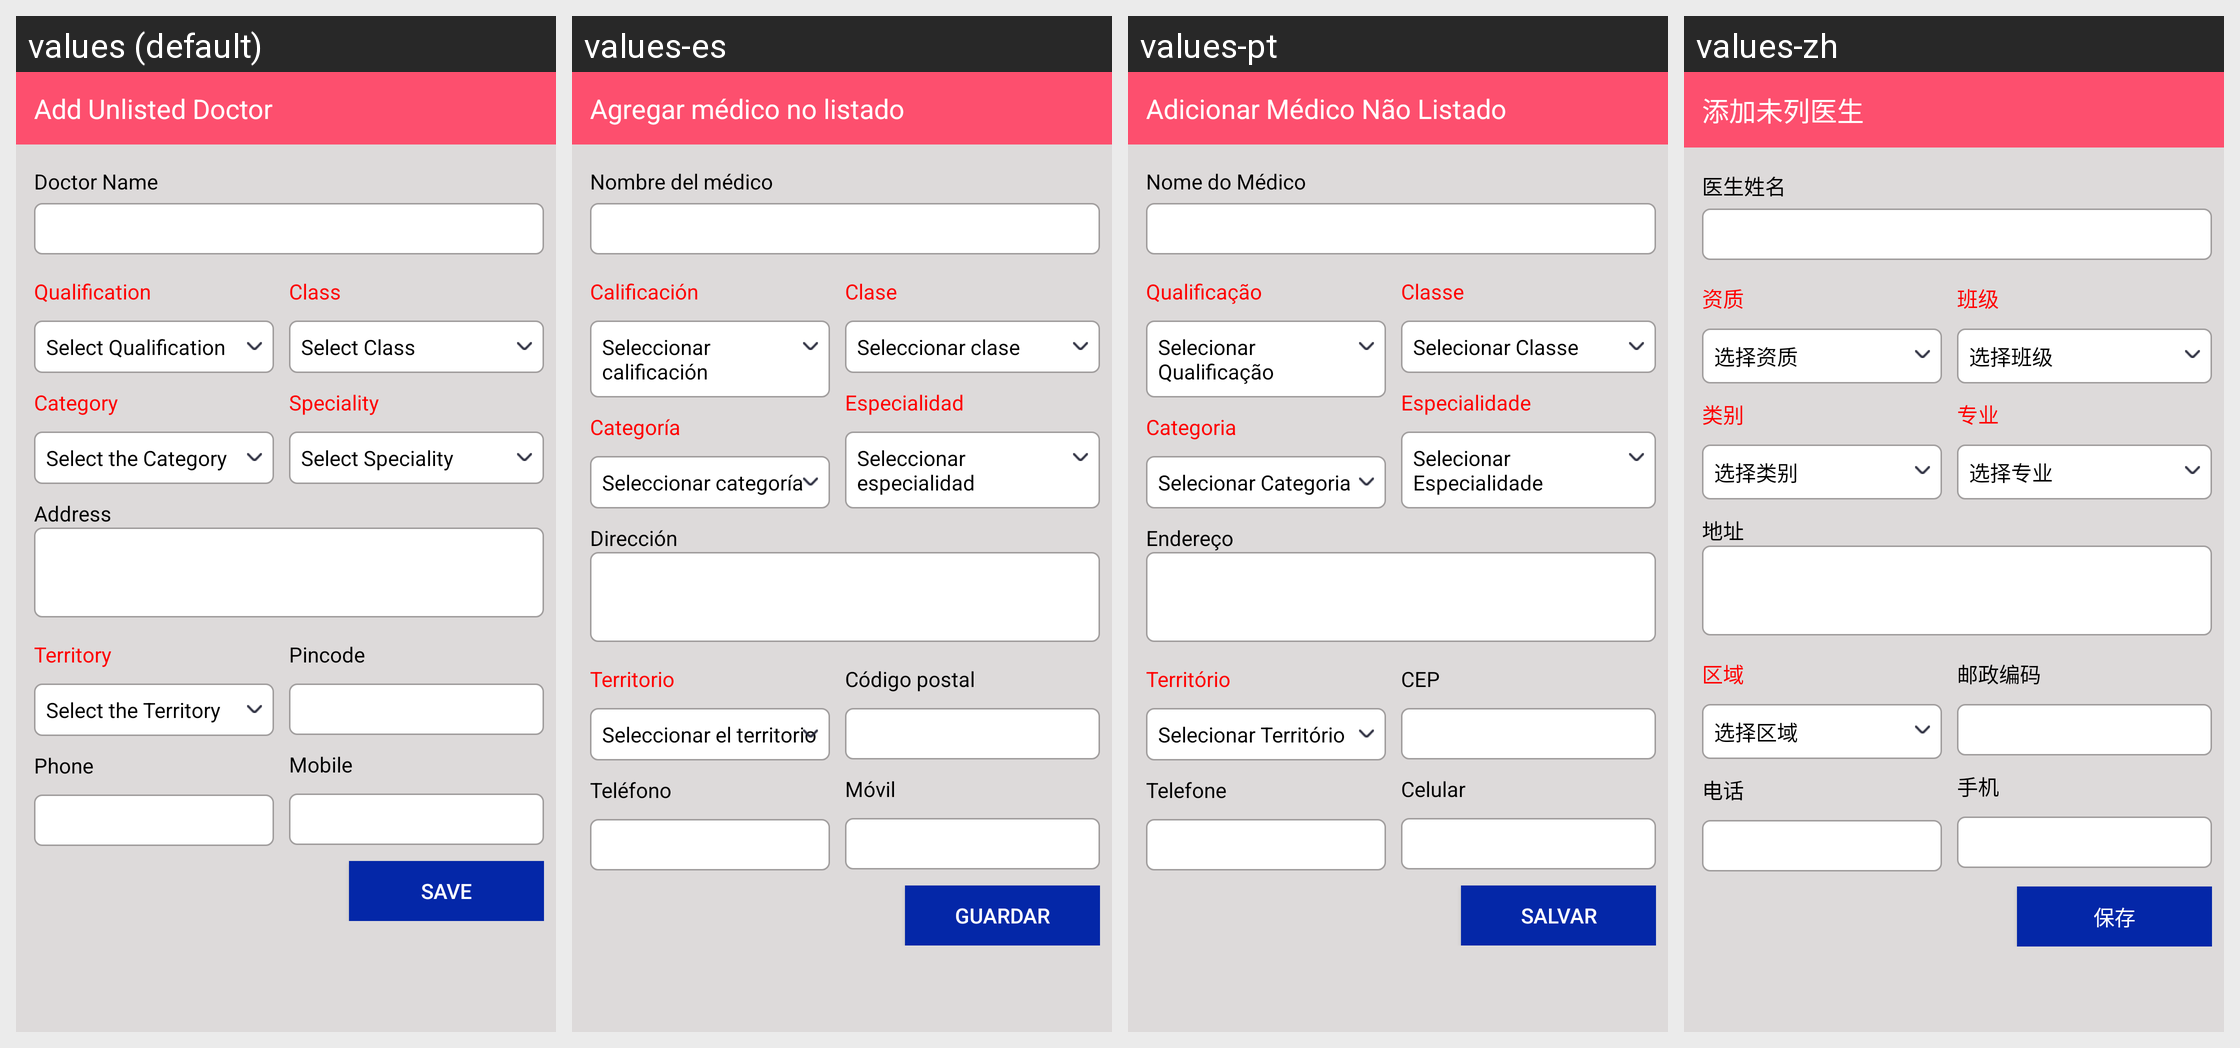

The Android screen above is rendered under several locales of the same app. Produce the string resources it draws, with the default and per-locale values.
Android screen res/layout/popup_add_dcr.xml rendered under 4 locales, left to right: values (default), values-es, values-pt, values-zh. Device: Nexus 5 (rendered at 1080×1920; each locale shown at half size, 540×960, under a caption strip naming it); theme Theme.SANCLM.
Other locales in the repository, not shown: values-ar, values-fr, values-my, values-ru, values-th, values-vi.
Strings drawn on this screen, with the default value and each locale's value (text and hints the layout hard-codes, and strings that could not be matched under every locale, appear in the picture but are not listed):

additional_doctor
  values: Add Unlisted Doctor
  values-es: Agregar médico no listado
  values-pt: Adicionar Médico Não Listado
  values-zh: 添加未列医生

docnm
  values: Doctor Name
  values-es: Nombre del médico
  values-pt: Nome do Médico
  values-zh: 医生姓名

qualifications
  values: Qualification
  values-es: Calificación
  values-pt: Qualificação
  values-zh: 资质

sclt_qualy
  values: Select Qualification
  values-es: Seleccionar calificación
  values-pt: Selecionar Qualificação
  values-zh: 选择资质

catogy
  values: Category
  values-es: Categoría
  values-pt: Categoria
  values-zh: 类别

select_the_category
  values: Select the Category
  values-es: Seleccionar categoría
  values-pt: Selecionar Categoria
  values-zh: 选择类别

clases
  values: Class
  values-es: Clase
  values-pt: Classe
  values-zh: 班级

sclt_class
  values: Select Class
  values-es: Seleccionar clase
  values-pt: Selecionar Classe
  values-zh: 选择班级

speciality
  values: Speciality
  values-es: Especialidad
  values-pt: Especialidade
  values-zh: 专业

sclt_spcl
  values: Select Speciality
  values-es: Seleccionar especialidad
  values-pt: Selecionar Especialidade
  values-zh: 选择专业

addrss
  values: Address
  values-es: Dirección
  values-pt: Endereço
  values-zh: 地址

territory
  values: Territory
  values-es: Territorio
  values-pt: Território
  values-zh: 区域

select_the_territory
  values: Select the Territory
  values-es: Seleccionar el territorio
  values-pt: Selecionar Território
  values-zh: 选择区域

phone
  values: Phone
  values-es: Teléfono
  values-pt: Telefone
  values-zh: 电话

pincode
  values: Pincode
  values-es: Código postal
  values-pt: CEP
  values-zh: 邮政编码

mobile
  values: Mobile
  values-es: Móvil
  values-pt: Celular
  values-zh: 手机

sv_prsn
  values: Save
  values-es: Guardar
  values-pt: Salvar
  values-zh: 保存
